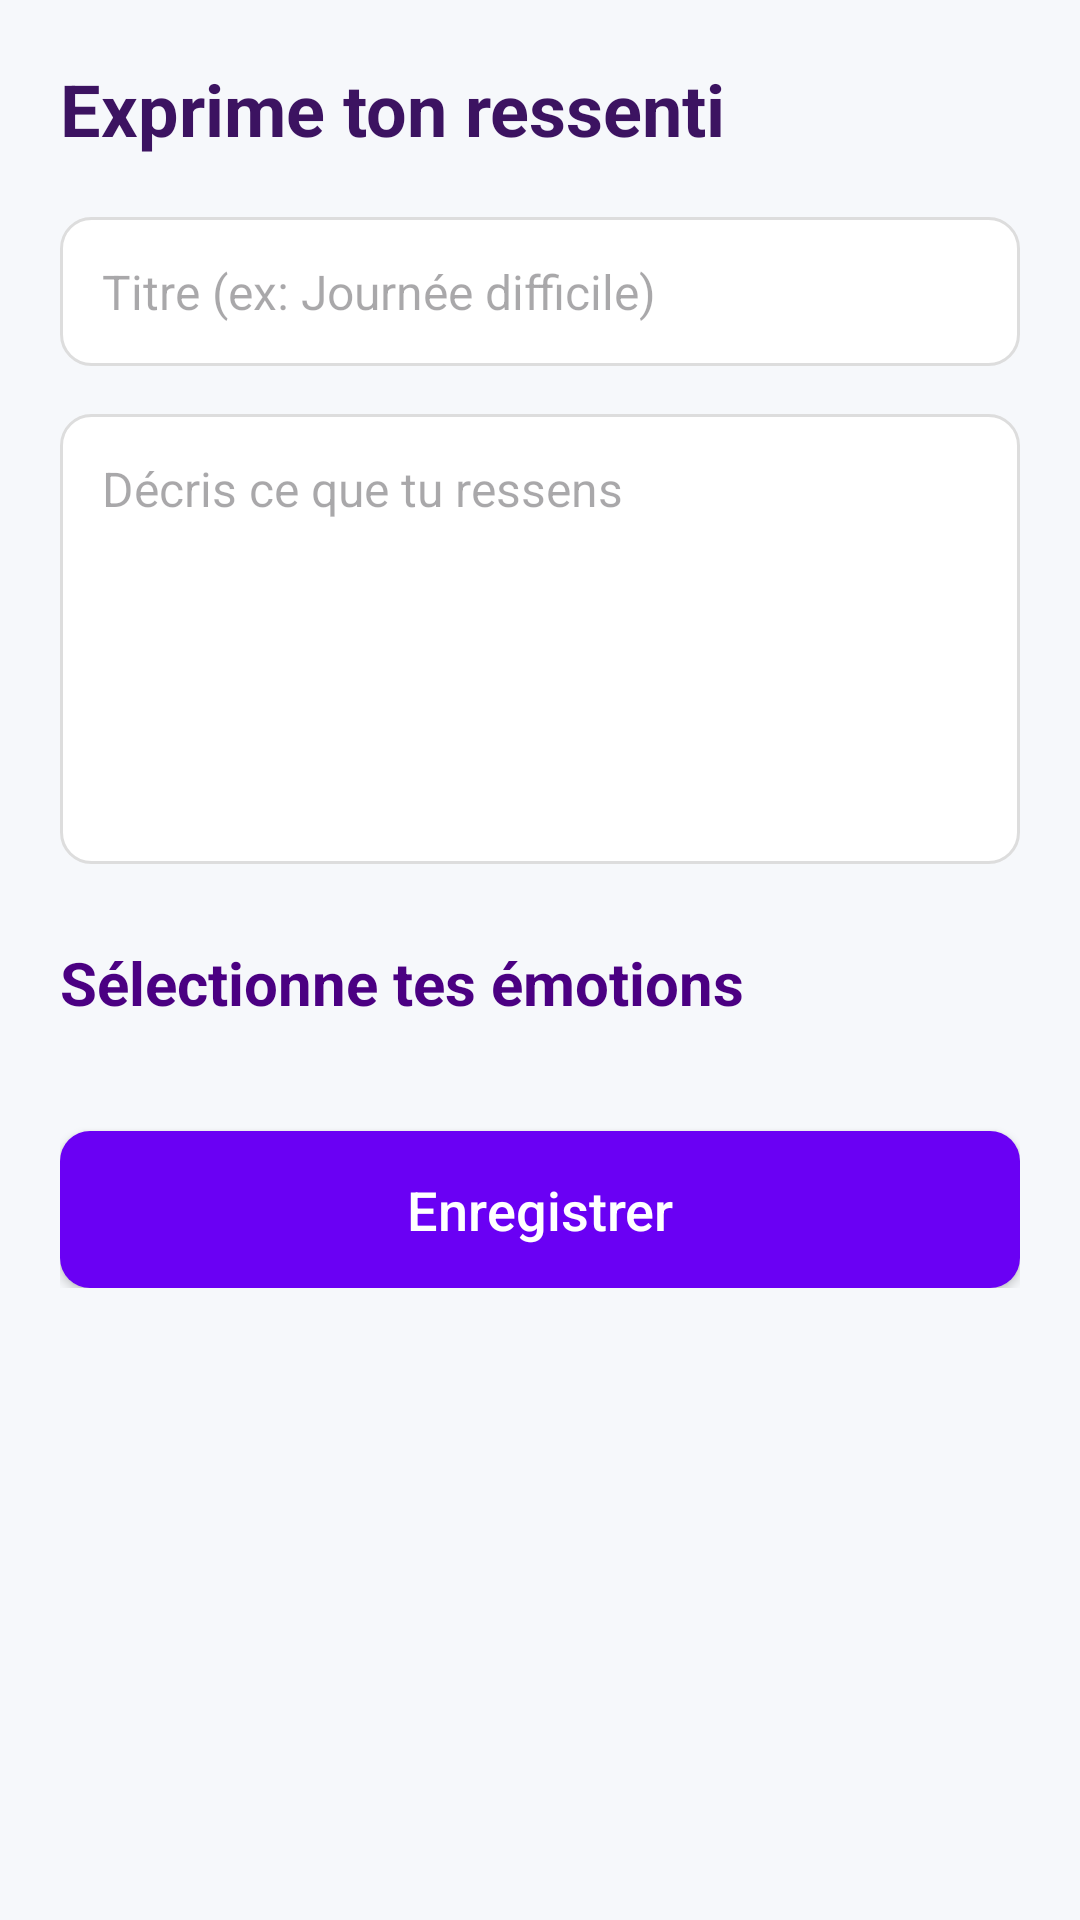

This screen was rendered from an Android layout file. Write that file and the resources it references.
<!-- AndroidManifest.xml: application theme Theme.Cesizen_mobile -->
<!-- res/layout/activity_emotion_form.xml -->
<?xml version="1.0" encoding="utf-8"?>
<ScrollView xmlns:android="http://schemas.android.com/apk/res/android"
    android:layout_width="match_parent"
    android:layout_height="match_parent"
    android:padding="20dp"
    android:background="#F6F8FB">

    <LinearLayout
        android:layout_width="match_parent"
        android:layout_height="wrap_content"
        android:orientation="vertical">

        
        <TextView
            android:layout_width="wrap_content"
            android:layout_height="wrap_content"
            android:text="Exprime ton ressenti"
            android:textSize="24sp"
            android:textStyle="bold"
            android:textColor="#3C1361"
            android:layout_marginBottom="20dp" />

        
        <EditText
            android:id="@+id/input_title"
            android:layout_width="match_parent"
            android:layout_height="wrap_content"
            android:hint="Titre (ex: Journée difficile)"
            android:padding="14dp"
            android:background="@drawable/edittext_background"
            android:layout_marginBottom="16dp"
            android:textColor="#000"
            android:textSize="16sp" />

        
        <EditText
            android:id="@+id/input_description"
            android:layout_width="match_parent"
            android:layout_height="150dp"
            android:hint="Décris ce que tu ressens"
            android:gravity="top"
            android:padding="14dp"
            android:background="@drawable/edittext_background"
            android:layout_marginBottom="16dp"
            android:textColor="#000"
            android:textSize="16sp" />

        
        <TextView
            android:layout_width="wrap_content"
            android:layout_height="wrap_content"
            android:text="Sélectionne tes émotions"
            android:textStyle="bold"
            android:textSize="20sp"
            android:textColor="#4B0082"
            android:layout_marginTop="10dp"
            android:layout_marginBottom="12dp" />

        
        <LinearLayout
            android:id="@+id/emotion_list"
            android:layout_width="match_parent"
            android:layout_height="wrap_content"
            android:orientation="vertical"
            android:divider="?android:dividerHorizontal"
            android:showDividers="middle"
            android:dividerPadding="8dp" />

        
        <Button
            android:id="@+id/btn_submit"
            android:layout_width="match_parent"
            android:layout_height="wrap_content"
            android:text="Enregistrer"
            android:textAllCaps="false"
            android:backgroundTint="#6A00F4"
            android:textColor="#FFFFFF"
            android:textSize="18sp"
            android:layout_marginTop="24dp"
            android:padding="14dp"
            android:background="@drawable/button_primary" />
    </LinearLayout>
</ScrollView>
<!-- resources referenced by this layout -->
<resources>
  <!-- drawable button_primary (drawable) -->
  <selector xmlns:android="http://schemas.android.com/apk/res/android">
      <item android:state_pressed="true">
          <shape android:shape="rectangle">
              <solid android:color="#5200A8" />
              <corners android:radius="10dp" />
          </shape>
      </item>
      <item>
          <shape android:shape="rectangle">
              <solid android:color="#6A00F4" />
              <corners android:radius="10dp" />
          </shape>
      </item>
  </selector>
  <!-- drawable edittext_background (drawable) -->
  <shape xmlns:android="http://schemas.android.com/apk/res/android"
      android:shape="rectangle">
      <solid android:color="#FFFFFF" />
      <corners android:radius="10dp" />
      <stroke android:color="#DDDDDD" android:width="1dp"/>
  </shape>
  <style name="Theme.Cesizen_mobile" parent="Base.Theme.Cesizen_mobile" />
  <style name="Base.Theme.Cesizen_mobile" parent="Theme.Material3.DayNight.NoActionBar">
          
          
      </style>
</resources>
